Run: headless pygame with SDL's dummy video driver; simulated clock (each Clock.tick advances the game by its frame time, no real sleeping); random seed 0; keys injected as events and as key.get_pressed() state; no mouse input.
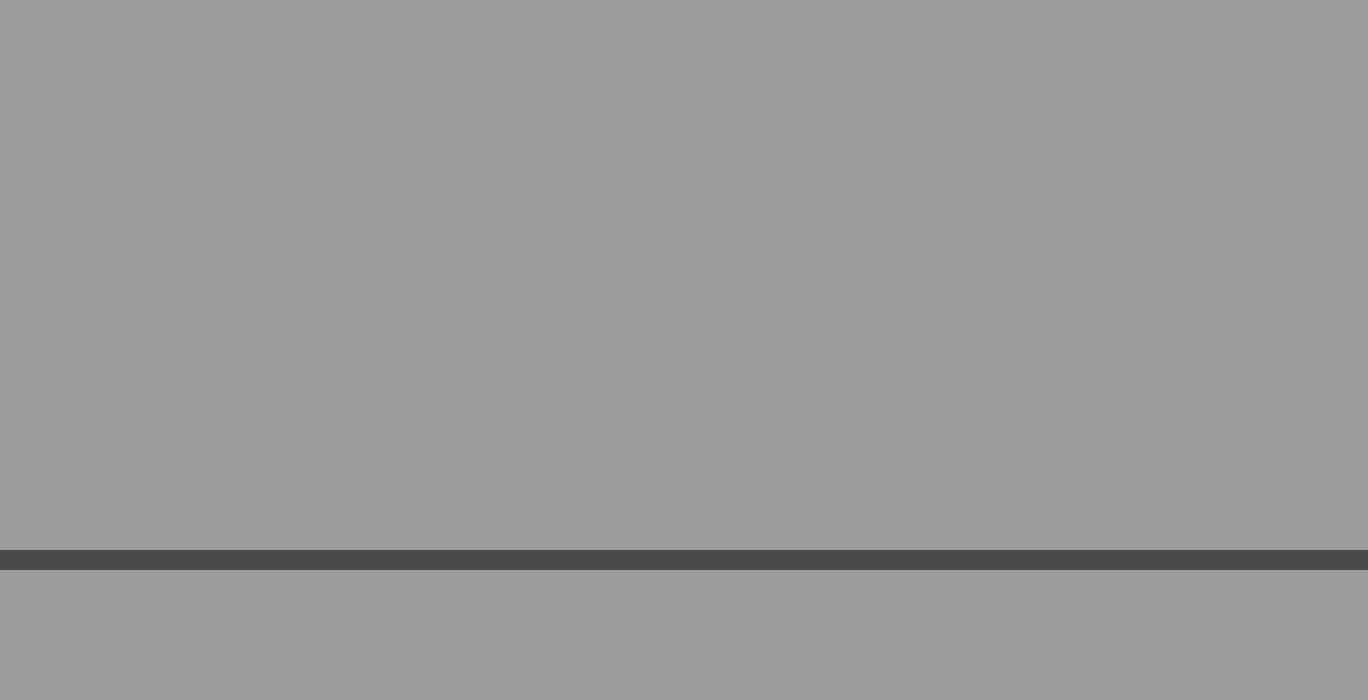
Frame 1 of 4 · flips 1–60 · no input
Frame 2 of 4 · flips 61–180 · tapped SPACE, RETURN · held RIGHT (→), D · screen unchanged from frame 1, image omitted
Frame 3 of 4 · flips 181–300 · held DOWN (↓), S · screen unchanged from frame 2, image omitted
Frame 4 of 4 · flips 301–420 · held LEFT (←), A, UP (↑), W · screen unchanged from frame 3, image omitted

The pygame program that drew these frames:

#Importing_Modules
import pygame
from sys import exit

#Initialising_Pygame
pygame.init()
clock=pygame.time.Clock()

#Variables
surf_ground=pygame.Surface([1368,20])
screen=pygame.display.set_mode((1368,700))
screen.fill("#9B9B9B")
#Game_Loop
while True:

    for event in pygame.event.get():
        if event.type==pygame.QUIT:
            exit()
    surf_ground.fill("#4A4A4A")
    screen.blit(surf_ground,(0,550))

    pygame.display.update()
    clock.tick(60)
